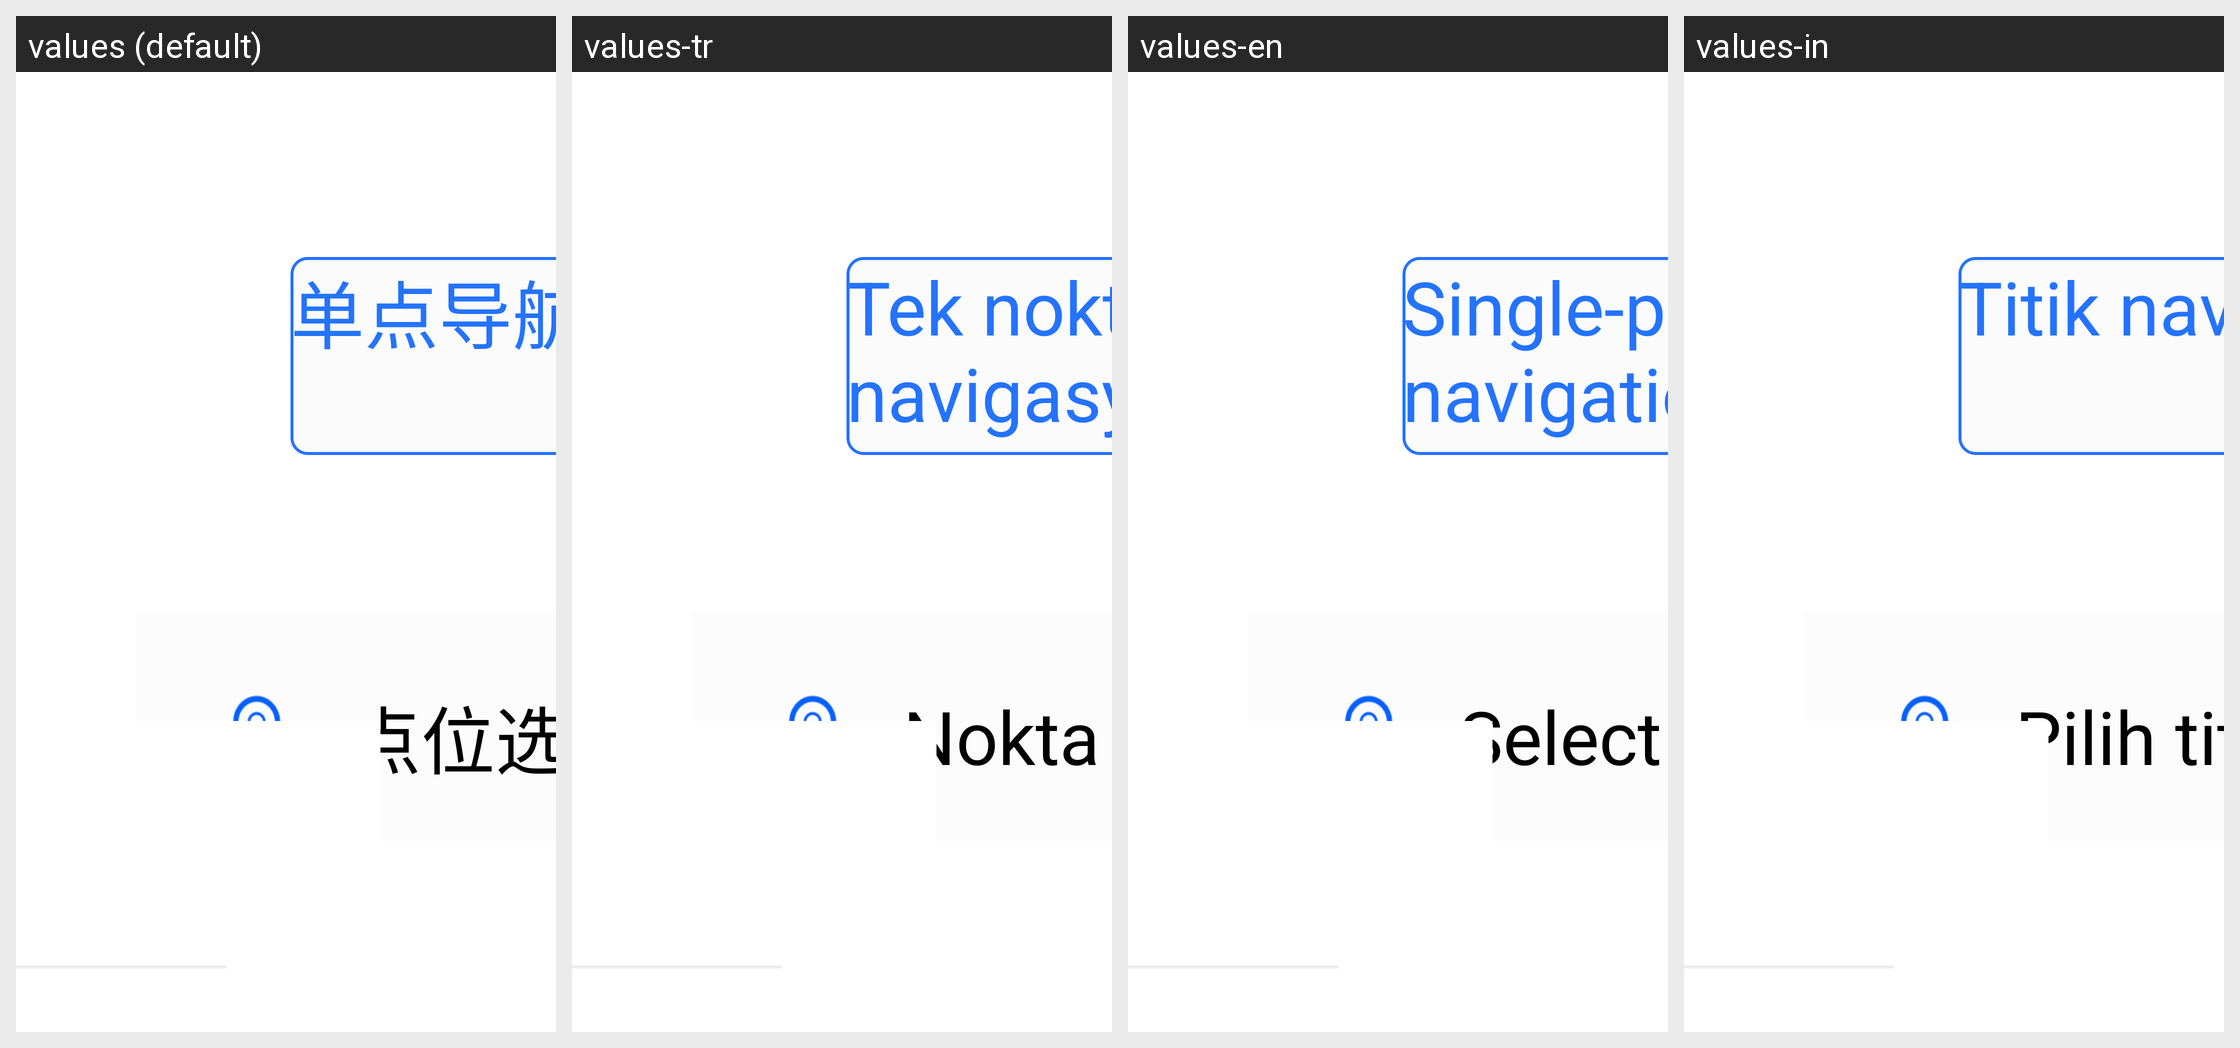

Here is an Android app screen in its default locale and in the app's own translations. Write out the translated-string differences for the strings that appear on this screen.
Android screen res/layout/layout_nav.xml rendered under 4 locales, left to right: values (default), values-tr, values-en, values-in. Device: Nexus 5 (rendered at 1080×1920; each locale shown at half size, 540×960, under a caption strip naming it); theme Theme.SelfChassisDemo.
Other locales in the repository, not shown: values-ara, values-de, values-es, values-iw-rIL, values-ja-rJP, values-ko, values-ru, values-th, values-zh-rCN, values-zh-rTW.
Strings drawn on this screen, with the default value and each locale's value (text and hints the layout hard-codes, and strings that could not be matched under every locale, appear in the picture but are not listed):

txt_nav_type_single
  values: 单点导航
  values-tr: Tek nokta navigasyonu
  values-en: Single-point navigation
  values-in: Titik navigasi

txt_point_select
  values: 点位选择
  values-tr: Nokta seç
  values-en: Select point
  values-in: Pilih titik
